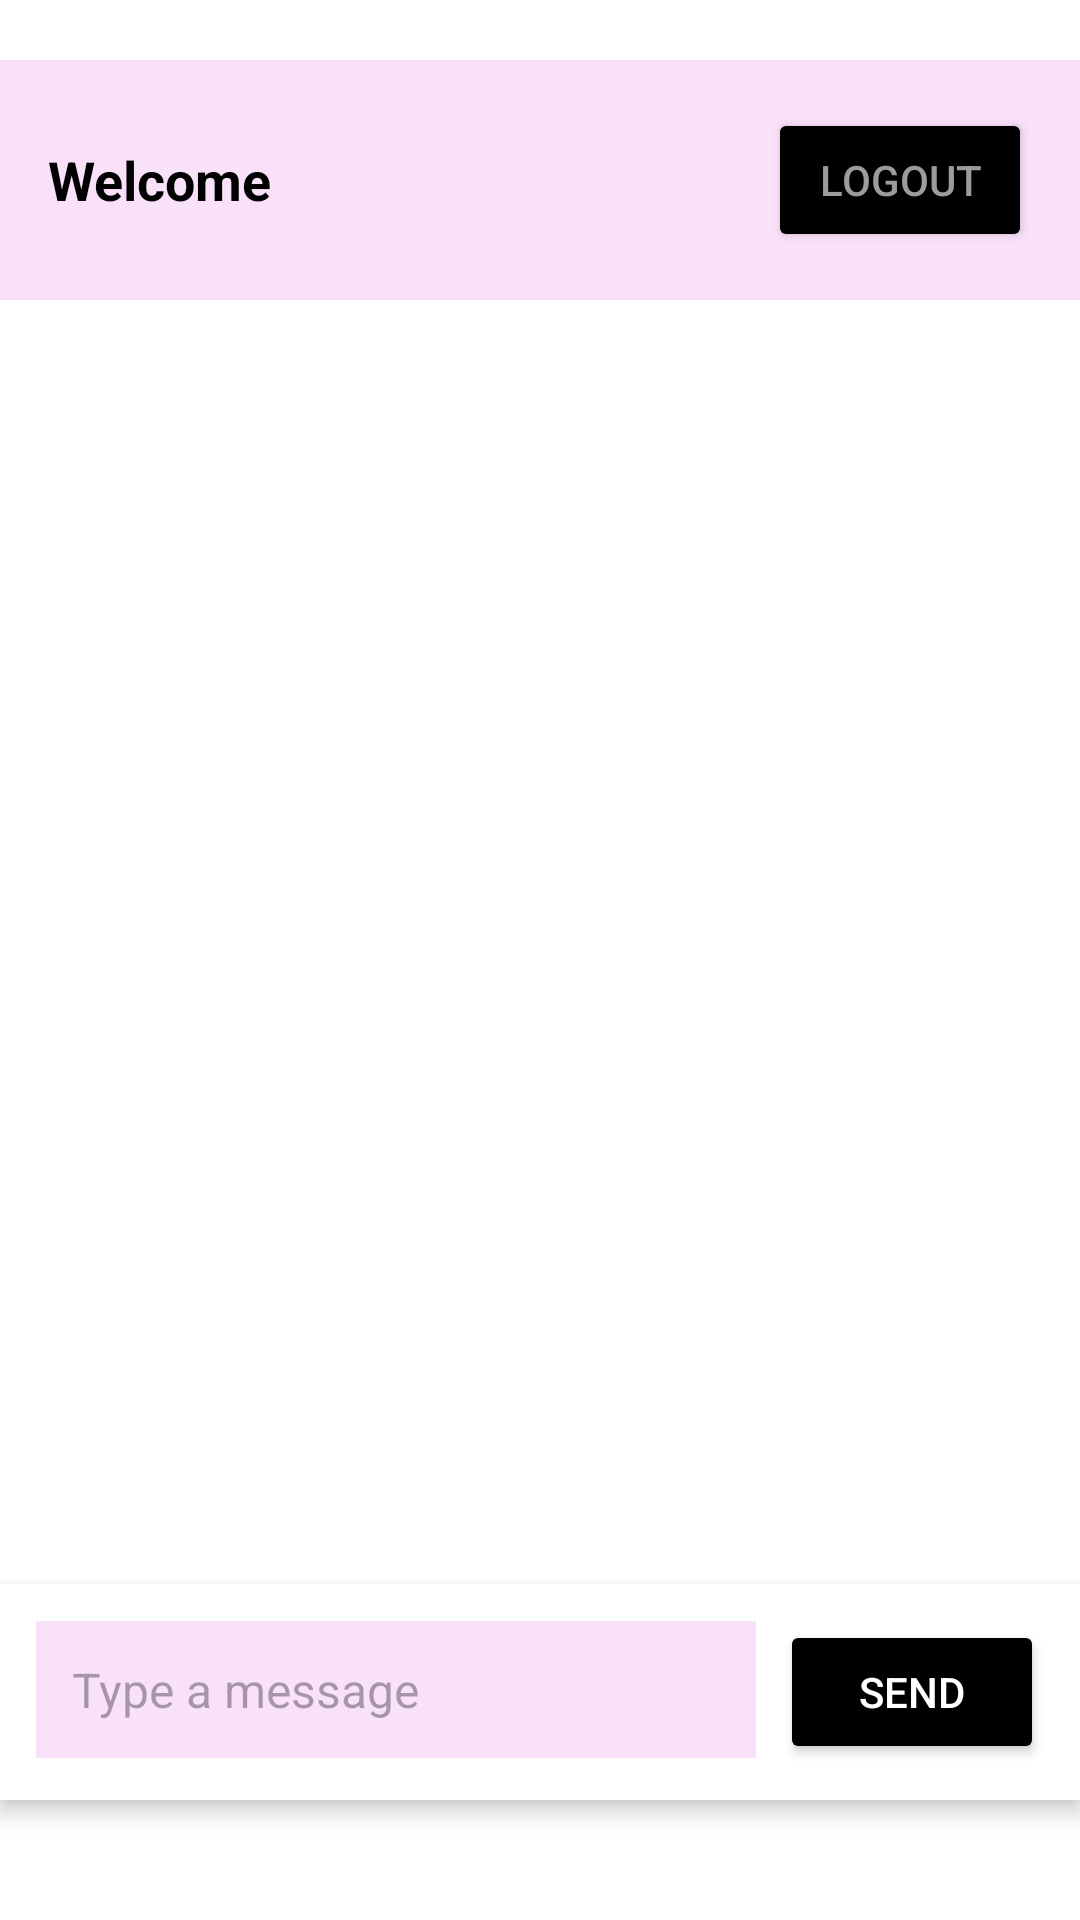

Produce the Android XML layout that renders to this screen, including the resource entries it uses.
<!-- AndroidManifest.xml: application theme Theme.EmotionDiaryApp -->
<!-- res/layout/activity_chat_screen.xml -->
<?xml version="1.0" encoding="utf-8"?>
<LinearLayout
    xmlns:android="http://schemas.android.com/apk/res/android"
    xmlns:tools="http://schemas.android.com/tools"
    android:layout_width="match_parent"
    android:layout_height="match_parent"
    android:orientation="vertical"
    android:background="@color/white"
    tools:context=".ui.ChatScreenActivity">

    
    <LinearLayout
        android:layout_width="match_parent"
        android:layout_height="wrap_content"
        android:orientation="horizontal"
        android:layout_marginTop="20dp"
        android:gravity="center_vertical"
        android:padding="16dp"
        android:background="#FAE1FA">

        <TextView
            android:id="@+id/tvWelcome"
            android:layout_width="0dp"
            android:layout_height="wrap_content"
            android:layout_weight="1"
            android:text="Welcome"
            android:textSize="18sp"
            android:textColor="@android:color/black"
            android:textStyle="bold" />

        <Button
            android:id="@+id/btnLogout"
            android:layout_width="wrap_content"
            android:layout_height="wrap_content"
            android:text="Logout"
            android:backgroundTint="@android:color/black"
            android:textColor="#9E9B9B" />
    </LinearLayout>

    

    
    <androidx.recyclerview.widget.RecyclerView
        android:id="@+id/recyclerView"
        android:layout_width="match_parent"
        android:layout_height="wrap_content"
        android:layout_weight="1"
        android:clipToPadding="false"
        android:padding="12dp"
        tools:listitem="@layout/item_message" />

    <LinearLayout
        android:layout_width="match_parent"
        android:layout_height="wrap_content"
        android:background="@android:color/white"
        android:elevation="4dp"
        android:layout_marginBottom="40dp"

        android:orientation="horizontal"
        android:padding="12dp">

        <EditText
            android:id="@+id/etMessage"
            android:layout_width="0dp"
            android:layout_height="wrap_content"
            android:layout_weight="1"
            android:background="#FAE1FA"
            android:hint="Type a message"
            android:imeOptions="actionSend"
            android:padding="12dp"
            android:textColor="@color/black"
            android:textSize="16sp" />

        <Button
            android:id="@+id/btnSend"
            android:layout_width="wrap_content"
            android:layout_height="wrap_content"
            android:layout_marginStart="8dp"
            android:backgroundTint="@color/black"
            android:text="Send"
            android:textColor="@android:color/white" />
    </LinearLayout>
</LinearLayout>
<!-- res/layout/item_message.xml (included above) -->
<?xml version="1.0" encoding="utf-8"?>
<FrameLayout xmlns:android="http://schemas.android.com/apk/res/android"
    android:id="@+id/messageContainer"
    android:layout_width="match_parent"
    android:layout_height="wrap_content"
    android:background="#FAE1FA"
    android:padding="6dp">

    <androidx.cardview.widget.CardView
        android:id="@+id/cardMessage"
        android:layout_width="wrap_content"

        android:layout_height="wrap_content"
        android:layout_margin="4dp">

        <LinearLayout
            android:layout_width="wrap_content"
            android:layout_height="wrap_content"
            android:orientation="vertical"
            android:padding="8dp">

            <TextView
                android:id="@+id/tvSender"
                android:layout_width="wrap_content"
                android:layout_height="wrap_content"
                android:text="sender"
                android:textColor="@color/black"
                android:textSize="17sp"
                android:textStyle="bold" />

            <TextView
                android:id="@+id/tvMessage"
                android:layout_width="wrap_content"
                android:layout_height="wrap_content"
                android:text="Message"
                android:textColor="@color/black"
                android:textSize="16sp" />

            <TextView
                android:id="@+id/tvTime"
                android:layout_width="wrap_content"
                android:layout_height="wrap_content"
                android:layout_marginTop="4dp"
                android:text="12:55 PM"
                android:textColor="@color/black"
                android:textSize="10sp" />
        </LinearLayout>

    </androidx.cardview.widget.CardView>
</FrameLayout>
<!-- resources referenced by this layout -->
<resources>
  <style name="Theme.EmotionDiaryApp" parent="Base.Theme.EmotionDiaryApp" />
  <style name="Base.Theme.EmotionDiaryApp" parent="Theme.Material3.DayNight.NoActionBar">
          
          
      </style>
  <!-- not gathered from this repository: default colours our renderer supplied (Android Studio template values) -->
  <color name="black">#FF000000</color>
  <color name="white">#FFFFFFFF</color>
</resources>
